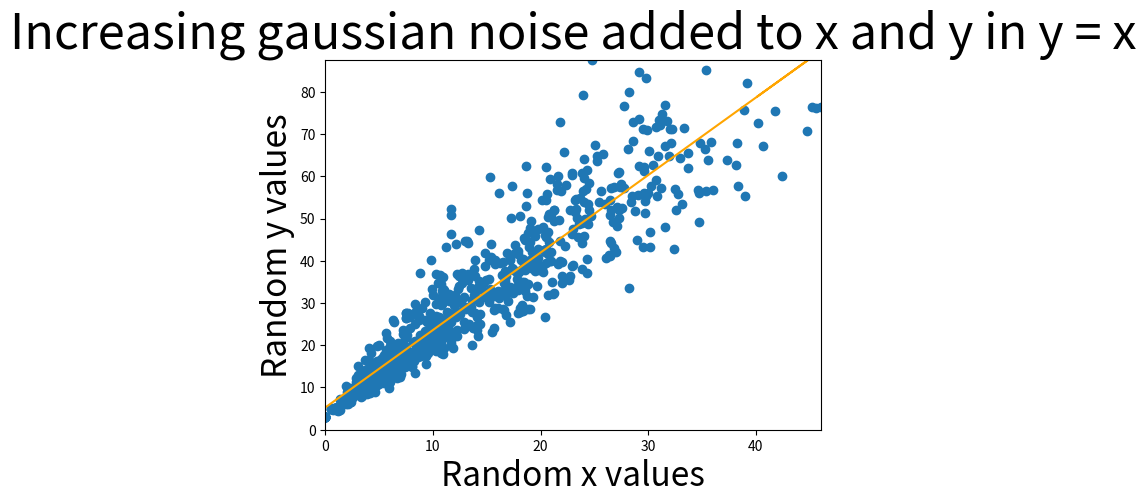

Here is the Python script that generated this plot:
import matplotlib.pyplot as plt
import numpy as np

xValues, yValues = [], []
scatteredness = 0.2
m = 2
c = 3
for i in range(40):
    for j in range(40-i):
        xValues.append(i + i*np.random.normal(0,scatteredness))
        yValues.append(m*i + i*np.random.normal(0,scatteredness) + c)
xValues.append(100)
yValues.append(10000)

plt.xlabel('Random x values', fontsize = 24)
plt.ylabel('Random y values', fontsize = 24)
plt.title('Increasing gaussian noise added to x and y in y = x',\
          fontsize = 35)
# plt.show()

# once problem is solved, try removing outlier (100,10000) by
# uncommenting (remove ''') following lines:
xValues = xValues[:-1]
yValues = yValues[:-1]

# Estimating m
n = len(xValues)
xValues = np.array(xValues)
yValues=np.array(yValues)
xyValues=[xValues[i]*yValues[i] for i in range(n)]



#write formulae of numerator and denominator of m below:-
mNum = (n*(np.sum(xyValues))) - (np.sum(xValues)*np.sum(yValues))   #formula for numerator of M
mDen = (n*np.sum(xValues**2))-(np.sum(xValues)**2)                  #formula for denominator of M
mEst = mNum/mDen
print("estimated value of m: ",mEst)

# Estimating c
# write formulae for c below:-
cEst = (np.sum(yValues)-(mEst*np.sum(xValues)))/n
print("estimated value of c: ",cEst)

# dropping outlier/last element (100,10000) only in the view to zoomin:-
plt.xlim(0,max(xValues[:-1]))
plt.ylim(0,max(yValues[:-1]))

plt.scatter(xValues, yValues)

# uncomment following to show estimated line fit in orange:-
plt.plot(xValues, mEst*xValues + cEst, color='orange')

plt.show()


